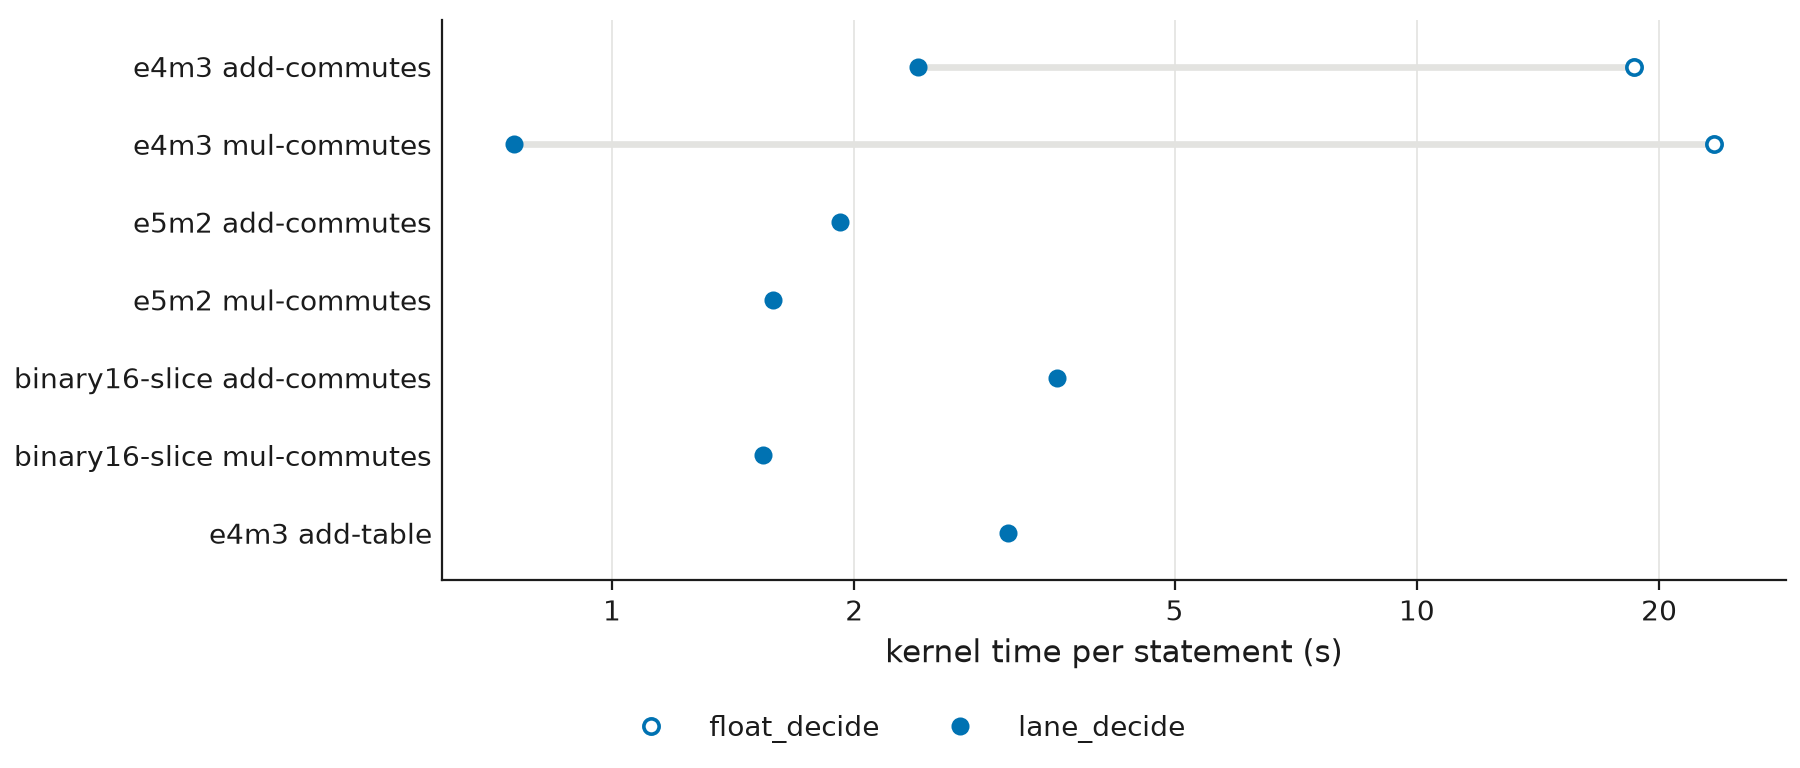

The file beside this chart, header and first rows:
statement, loop_seconds, lanes_seconds
e4m3 add-commutes, 18.6, 2.397
e4m3 mul-commutes, 23.4, 0.755
e5m2 add-commutes, , 1.919
e5m2 mul-commutes, , 1.586
binary16-slice add-commutes, , 3.57
binary16-slice mul-commutes, , 1.542
e4m3 add-table, , 3.109
